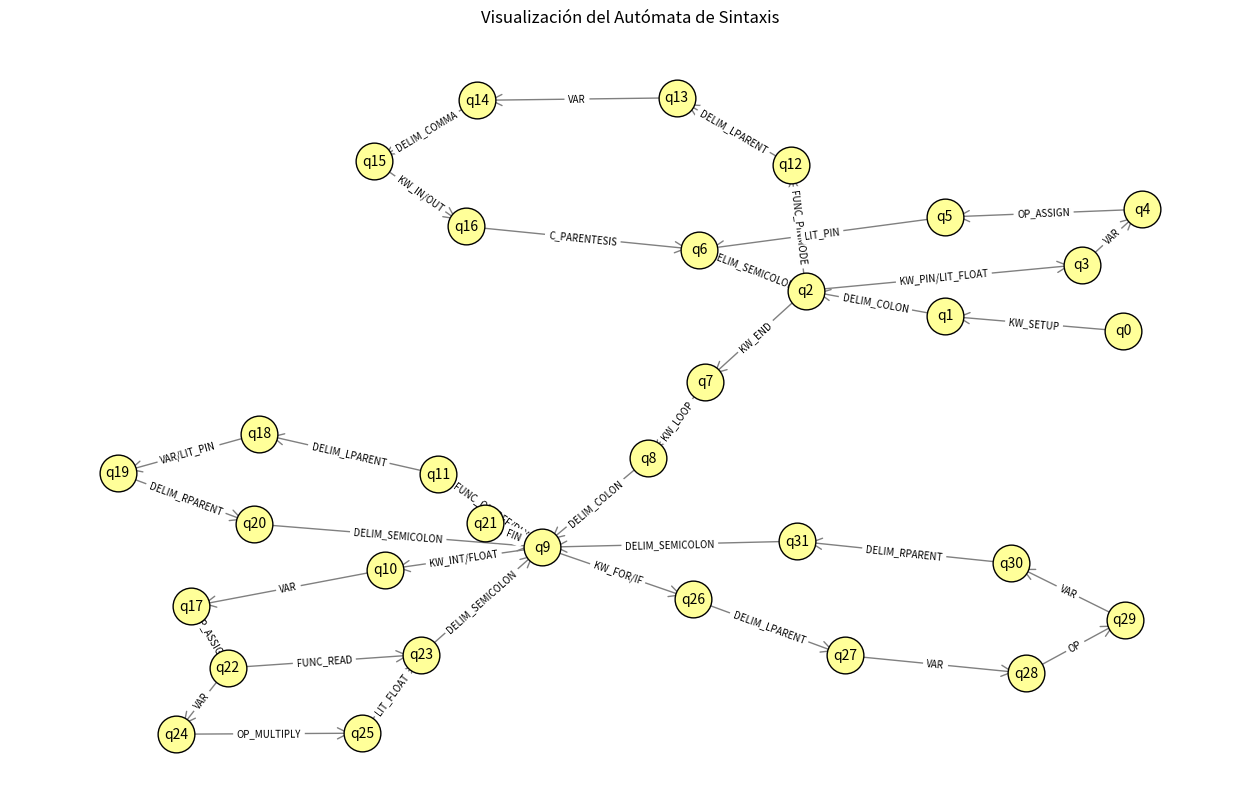

Write Python code to recreate this figure.
import networkx as nx
import matplotlib.pyplot as plt

def crear_automata():
    # Creamos un Grafo Dirigido (DiGraph)
    G = nx.DiGraph()

    # Lista de transiciones (Origen, Destino, Etiqueta)
    # Basado en el análisis de tu imagen
    transiciones = [
        # --- Inicio y Setup ---
        ('q0', 'q1', 'KW_SETUP'),
        ('q1', 'q2', 'DELIM_COLON'),
        
        # Bloque Declaracion en Setup
        ('q2', 'q3', 'KW_PIN/LIT_FLOAT'),
        ('q3', 'q4', 'VAR'),
        ('q4', 'q5', 'OP_ASSIGN'),
        ('q5', 'q6', 'LIT_PIN'),
        ('q6', 'q2', 'DELIM_SEMICOLON'),
        
        # Bloque PinMode en Setup
        ('q2', 'q12', 'FUNC_PINMODE'),
        ('q12', 'q13', 'DELIM_LPARENT'),
        ('q13', 'q14', 'VAR'),
        ('q14', 'q15', 'DELIM_COMMA'),
        ('q15', 'q16', 'KW_IN/OUT'),
        ('q16', 'q6', 'C_PARENTESIS'), # Conecta al q6 para cerrar con ;
        
        # Salida de Setup a Loop
        ('q2', 'q7', 'KW_END'),
        ('q7', 'q8', 'KW_LOOP'),
        ('q8', 'q9', 'DELIM_COLON'),
        
        # --- Loop Principal (q9) ---
        
        # Funciones Simples (Delay, On, Off)
        ('q9', 'q11', 'FUNC_ON/OFF/DLY'),
        ('q11', 'q18', 'DELIM_LPARENT'),
        ('q18', 'q19', 'VAR/LIT_PIN'),
        ('q19', 'q20', 'DELIM_RPARENT'),
        ('q20', 'q9', 'DELIM_SEMICOLON'),
        
        # Declaraciones y Matemáticas
        ('q9', 'q10', 'KW_INT/FLOAT'),
        ('q10', 'q17', 'VAR'),
        ('q17', 'q22', 'OP_ASSIGN'),
        
        # -- Lectura
        ('q22', 'q23', 'FUNC_READ'),
        
        # -- Multiplicacion
        ('q22', 'q24', 'VAR'),
        ('q24', 'q25', 'OP_MULTIPLY'),
        ('q25', 'q23', 'LIT_FLOAT'),
        
        # -- Cierre matématico
        ('q23', 'q9', 'DELIM_SEMICOLON'),
        
        # Estructuras de Control (For/If)
        ('q9', 'q26', 'KW_FOR/IF'),
        ('q26', 'q27', 'DELIM_LPARENT'),
        ('q27', 'q28', 'VAR'),
        ('q28', 'q29', 'OP'),
        ('q29', 'q30', 'VAR'),
        ('q30', 'q31', 'DELIM_RPARENT'),
        ('q31', 'q9', 'DELIM_SEMICOLON'),
        
        # Fin
        ('q9', 'q21', 'FIN')
    ]

    # Añadir las aristas al grafo
    for origen, destino, etiqueta in transiciones:
        G.add_edge(origen, destino, label=etiqueta)
        
    return G

def revisar_automata(G):
    print("--- REVISIÓN DEL AUTOMATA ---")
    print(f"Total de Estados (Nodos): {G.number_of_nodes()}")
    print(f"Total de Transiciones (Aristas): {G.number_of_edges()}")
    print("-" * 30)
    print("Nodos centrales (Grado > 2):")
    for nodo, grado in G.degree():
        if grado > 2:
            print(f"Estado {nodo}: {grado} conexiones")
    print("-" * 30)

def graficar_automata(G):
    plt.figure(figsize=(16, 10)) # Tamaño grande para que se vea bien
    
    # Algoritmo de distribución (Layout). 
    # 'kamada_kawai' suele desenredar bien los grafos complejos, 
    # si no te gusta, cambia por nx.spring_layout(G, k=2)
    pos = nx.kamada_kawai_layout(G) 
    
    # Dibujar Nodos
    nx.draw_networkx_nodes(G, pos, node_size=700, node_color='#ffff99', edgecolors='black')
    
    # Dibujar Etiquetas de Nodos (q0, q1...)
    nx.draw_networkx_labels(G, pos, font_size=10, font_family="sans-serif")
    
    # Dibujar Aristas (Flechas)
    nx.draw_networkx_edges(G, pos, arrowstyle='->', arrowsize=20, edge_color='gray')
    
    # Dibujar Etiquetas de las Aristas (Tokens)
    edge_labels = nx.get_edge_attributes(G, 'label')
    nx.draw_networkx_edge_labels(G, pos, edge_labels=edge_labels, font_size=7, label_pos=0.5)
    
    plt.title("Visualización del Autómata de Sintaxis")
    plt.axis('off') # Ocultar ejes X/Y
    plt.show()

# --- Ejecución ---
if __name__ == "__main__":
    grafo = crear_automata()
    revisar_automata(grafo)
    graficar_automata(grafo)
